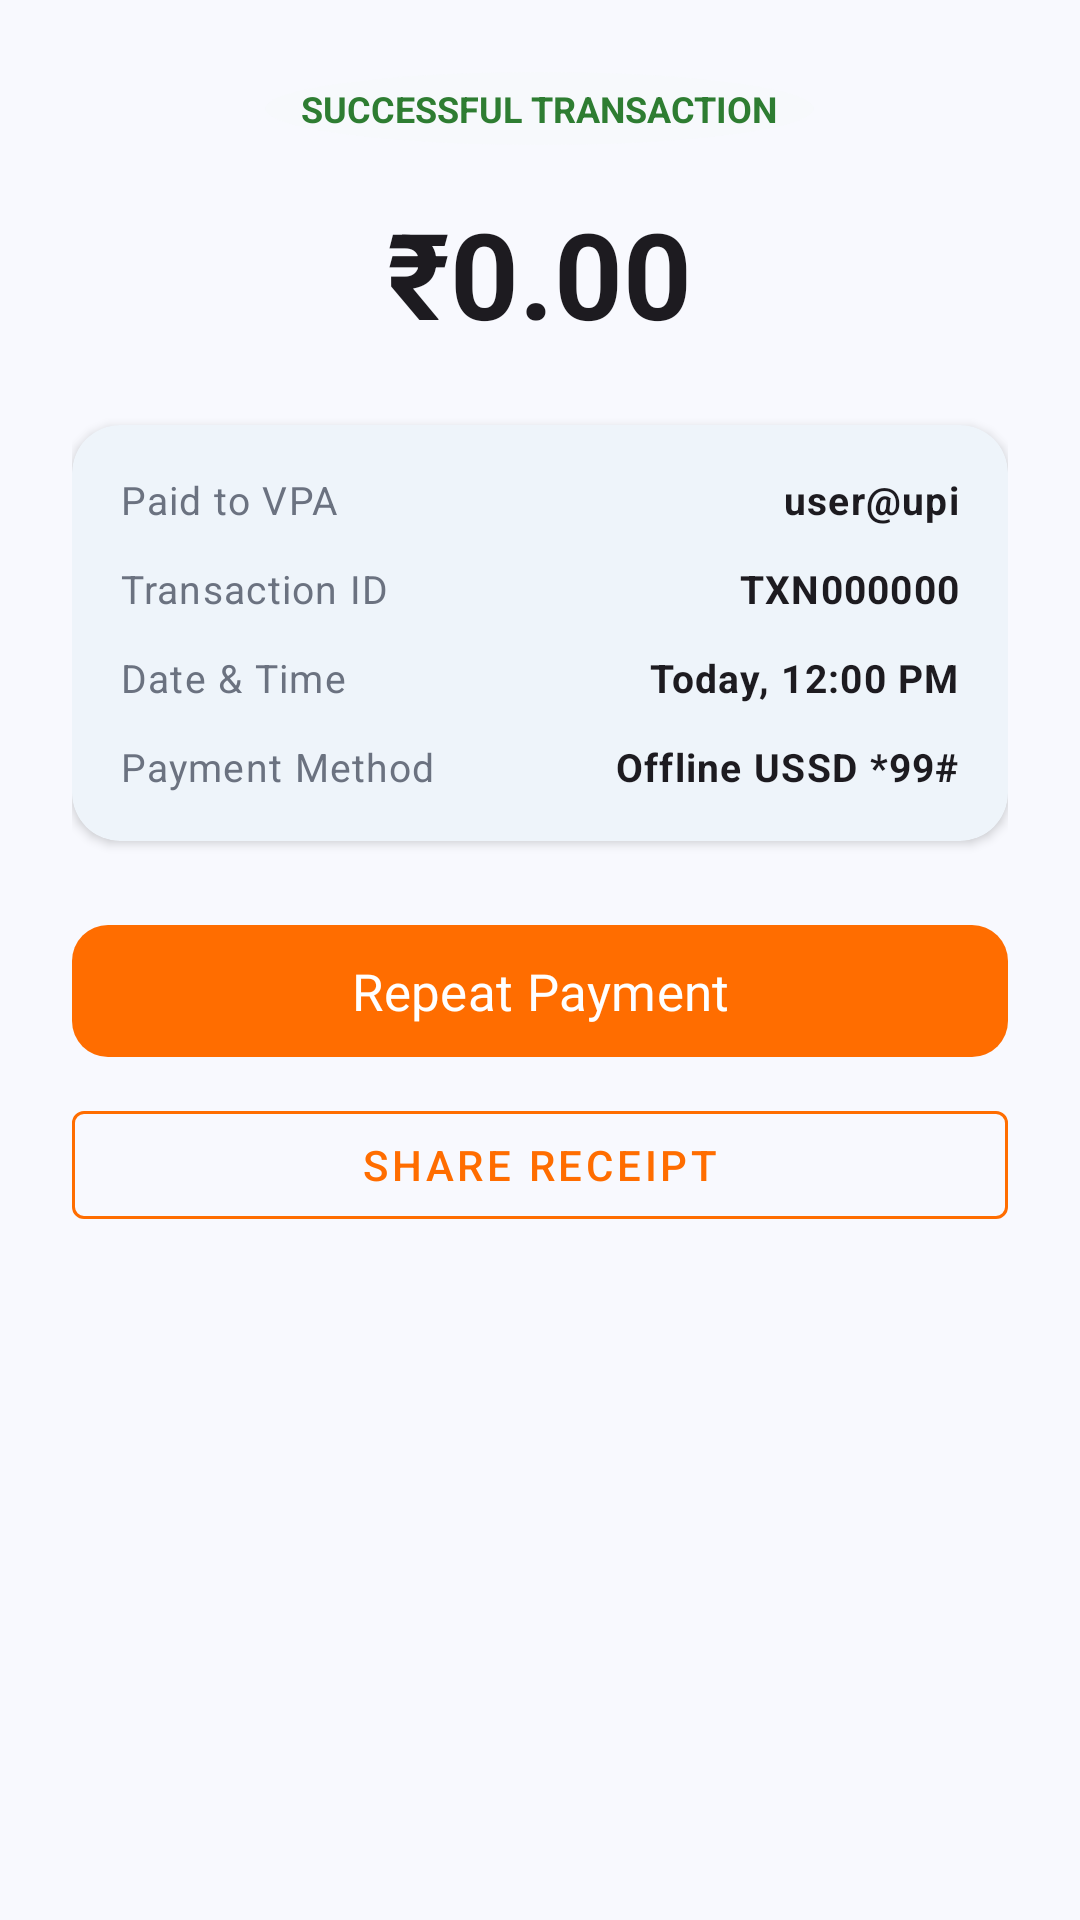

Write the Android layout XML for this screen, with the resource values it uses.
<!-- AndroidManifest.xml: application theme Base.Theme.TurantPay -->
<!-- res/layout/fragment_transaction_detail_bottom_sheet.xml -->
<?xml version="1.0" encoding="utf-8"?>
<LinearLayout xmlns:android="http://schemas.android.com/apk/res/android"
    xmlns:app="http://schemas.android.com/apk/res-auto"
    android:layout_width="match_parent"
    android:layout_height="wrap_content"
    android:orientation="vertical"
    android:padding="24dp"
    android:background="?android:colorBackground">

    <LinearLayout
        android:layout_width="match_parent"
        android:layout_height="wrap_content"
        android:orientation="vertical"
        android:gravity="center_horizontal">

        <TextView
            android:id="@+id/tvStatusBadge"
            android:layout_width="wrap_content"
            android:layout_height="wrap_content"
            android:background="@drawable/bg_icon_circle"
            android:backgroundTint="#E8F5E9"
            android:paddingHorizontal="12dp"
            android:paddingVertical="4dp"
            android:text="SUCCESSFUL TRANSACTION"
            android:textColor="#2E7D32"
            android:textSize="12sp"
            android:textStyle="bold" />

        <TextView
            android:id="@+id/tvAmount"
            android:layout_width="wrap_content"
            android:layout_height="wrap_content"
            android:layout_marginTop="16dp"
            android:text="₹0.00"
            android:textSize="40sp"
            android:textStyle="bold"
            android:textColor="?android:textColorPrimary" />
    </LinearLayout>

    <com.google.android.material.card.MaterialCardView
        style="@style/Widget.TurantPay.Card"
        android:layout_width="match_parent"
        android:layout_height="wrap_content"
        android:layout_marginTop="24dp"
        app:cardElevation="2dp">

        <LinearLayout
            android:layout_width="match_parent"
            android:layout_height="wrap_content"
            android:orientation="vertical"
            android:padding="16dp">

            <LinearLayout
                android:layout_width="match_parent"
                android:layout_height="wrap_content"
                android:orientation="horizontal"
                android:layout_marginBottom="12dp">
                <TextView
                    style="@style/TextAppearance.TurantPay.Caption"
                    android:layout_width="0dp"
                    android:layout_height="wrap_content"
                    android:layout_weight="1"
                    android:text="Paid to VPA" />
                <TextView
                    android:id="@+id/tvPayeeVpa"
                    style="@style/TextAppearance.TurantPay.Caption"
                    android:layout_width="wrap_content"
                    android:layout_height="wrap_content"
                    android:text="user@upi"
                    android:textStyle="bold"
                    android:textColor="?android:textColorPrimary" />
            </LinearLayout>

            <LinearLayout
                android:layout_width="match_parent"
                android:layout_height="wrap_content"
                android:orientation="horizontal"
                android:layout_marginBottom="12dp">
                <TextView
                    style="@style/TextAppearance.TurantPay.Caption"
                    android:layout_width="0dp"
                    android:layout_height="wrap_content"
                    android:layout_weight="1"
                    android:text="Transaction ID" />
                <TextView
                    android:id="@+id/tvTxId"
                    style="@style/TextAppearance.TurantPay.Caption"
                    android:layout_width="wrap_content"
                    android:layout_height="wrap_content"
                    android:text="TXN000000"
                    android:textStyle="bold"
                    android:textColor="?android:textColorPrimary" />
            </LinearLayout>

            <LinearLayout
                android:layout_width="match_parent"
                android:layout_height="wrap_content"
                android:orientation="horizontal"
                android:layout_marginBottom="12dp">
                <TextView
                    style="@style/TextAppearance.TurantPay.Caption"
                    android:layout_width="0dp"
                    android:layout_height="wrap_content"
                    android:layout_weight="1"
                    android:text="Date &amp; Time" />
                <TextView
                    android:id="@+id/tvTimestamp"
                    style="@style/TextAppearance.TurantPay.Caption"
                    android:layout_width="wrap_content"
                    android:layout_height="wrap_content"
                    android:text="Today, 12:00 PM"
                    android:textStyle="bold"
                    android:textColor="?android:textColorPrimary" />
            </LinearLayout>

            <LinearLayout
                android:layout_width="match_parent"
                android:layout_height="wrap_content"
                android:orientation="horizontal">
                <TextView
                    style="@style/TextAppearance.TurantPay.Caption"
                    android:layout_width="0dp"
                    android:layout_height="wrap_content"
                    android:layout_weight="1"
                    android:text="Payment Method" />
                <TextView
                    style="@style/TextAppearance.TurantPay.Caption"
                    android:layout_width="wrap_content"
                    android:layout_height="wrap_content"
                    android:text="Offline USSD *99#"
                    android:textStyle="bold"
                    android:textColor="?android:textColorPrimary" />
            </LinearLayout>

        </LinearLayout>
    </com.google.android.material.card.MaterialCardView>

    <LinearLayout
        android:layout_width="match_parent"
        android:layout_height="wrap_content"
        android:orientation="vertical"
        android:layout_marginTop="24dp">

        <com.google.android.material.button.MaterialButton
            android:id="@+id/btnRepeatPayment"
            style="@style/Widget.TurantPay.Button"
            android:layout_width="match_parent"
            android:layout_height="wrap_content"
            android:text="Repeat Payment" />

        <com.google.android.material.button.MaterialButton
            android:id="@+id/btnShare"
            style="@style/Widget.MaterialComponents.Button.OutlinedButton"
            android:layout_width="match_parent"
            android:layout_height="wrap_content"
            android:layout_marginTop="8dp"
            android:text="Share Receipt"
            app:strokeColor="@color/accent"
            android:textColor="@color/accent" />
    </LinearLayout>

</LinearLayout>
<!-- resources referenced by this layout -->
<resources>
  <color name="accent">#FF6D00</color>
  <!-- drawable bg_icon_circle (drawable) -->
  <?xml version="1.0" encoding="utf-8"?>
  <shape xmlns:android="http://schemas.android.com/apk/res/android" android:shape="oval">
      <solid android:color="#1A1565C0" />
  </shape>
  <style name="TextAppearance.TurantPay.Caption" parent="TextAppearance.Material3.BodySmall">
          <item name="android:textSize">@dimen/text_sm</item>
          <item name="android:textColor">?colorOnSurfaceVariant</item>
          <item name="android:fontFamily">@font/inter_regular</item>
      </style>
  <style name="Widget.TurantPay.Button" parent="Widget.TurantPay.Button.Primary" />
  <style name="Widget.TurantPay.Card" parent="Widget.Material3.CardView.Elevated">
          <item name="cardCornerRadius">@dimen/radius_card</item>
          <item name="cardElevation">@dimen/elevation_card</item>
          <item name="cardBackgroundColor">?colorSurface</item>
          <item name="strokeWidth">0dp</item>
      </style>
  <style name="Base.Theme.TurantPay" parent="Theme.Material3.Light.NoActionBar">
          <item name="colorPrimary">@color/primary</item>
          <item name="colorPrimaryVariant">@color/primary_variant</item>
          <item name="colorOnPrimary">@color/white</item>
          <item name="colorSecondary">@color/accent</item>
          <item name="colorOnSecondary">@color/white</item>
          <item name="colorError">@color/error</item>
          <item name="colorOnError">@color/white</item>
          <item name="android:colorBackground">@color/bg_light</item>
          <item name="colorSurface">@color/surface_light</item>
          <item name="colorOnSurface">@color/text_primary_light</item>
          <item name="colorOnSurfaceVariant">@color/text_secondary_light</item>
          <item name="android:statusBarColor">@color/primary_variant</item>
          <item name="android:navigationBarColor">@color/nav_bg_light</item>
          <item name="android:windowLightStatusBar">false</item>
          <item name="bottomNavigationStyle">@style/Widget.TurantPay.BottomNav</item>
          <item name="materialCardViewStyle">@style/Widget.TurantPay.Card</item>
      </style>
  <dimen name="text_sm">13sp</dimen>
  <style name="Widget.TurantPay.Button.Primary" parent="Widget.Material3.Button">
          <item name="backgroundTint">@color/accent</item>
          <item name="android:textColor">@color/white</item>
          <item name="cornerRadius">@dimen/radius_button</item>
          <item name="android:minHeight">@dimen/button_height</item>
          <item name="android:textAllCaps">false</item>
          <item name="android:fontFamily">@font/outfit_bold</item>
          <item name="android:textSize">@dimen/text_lg</item>
      </style>
  <dimen name="radius_card">16dp</dimen>
  <dimen name="elevation_card">2dp</dimen>
  <color name="primary">#1565C0</color>
  <color name="primary_variant">#0D47A1</color>
  <color name="white">#FFFFFFFF</color>
  <color name="error">#FF1744</color>
  <color name="bg_light">#F8F9FE</color>
  <color name="surface_light">#FFFFFF</color>
  <color name="text_primary_light">#1A1A2E</color>
  <color name="text_secondary_light">#6B7280</color>
  <color name="nav_bg_light">#FFFFFF</color>
  <style name="Widget.TurantPay.BottomNav" parent="Widget.Material3.BottomNavigationView">
          <item name="background">?colorSurface</item>
          <item name="itemIconTint">@color/bottom_nav_selector</item>
          <item name="itemTextColor">@color/bottom_nav_selector</item>
          <item name="labelVisibilityMode">labeled</item>
          <item name="elevation">@dimen/elevation_nav</item>
      </style>
  <dimen name="radius_button">12dp</dimen>
  <dimen name="button_height">52dp</dimen>
  <dimen name="text_lg">17sp</dimen>
  <dimen name="elevation_nav">8dp</dimen>
</resources>
